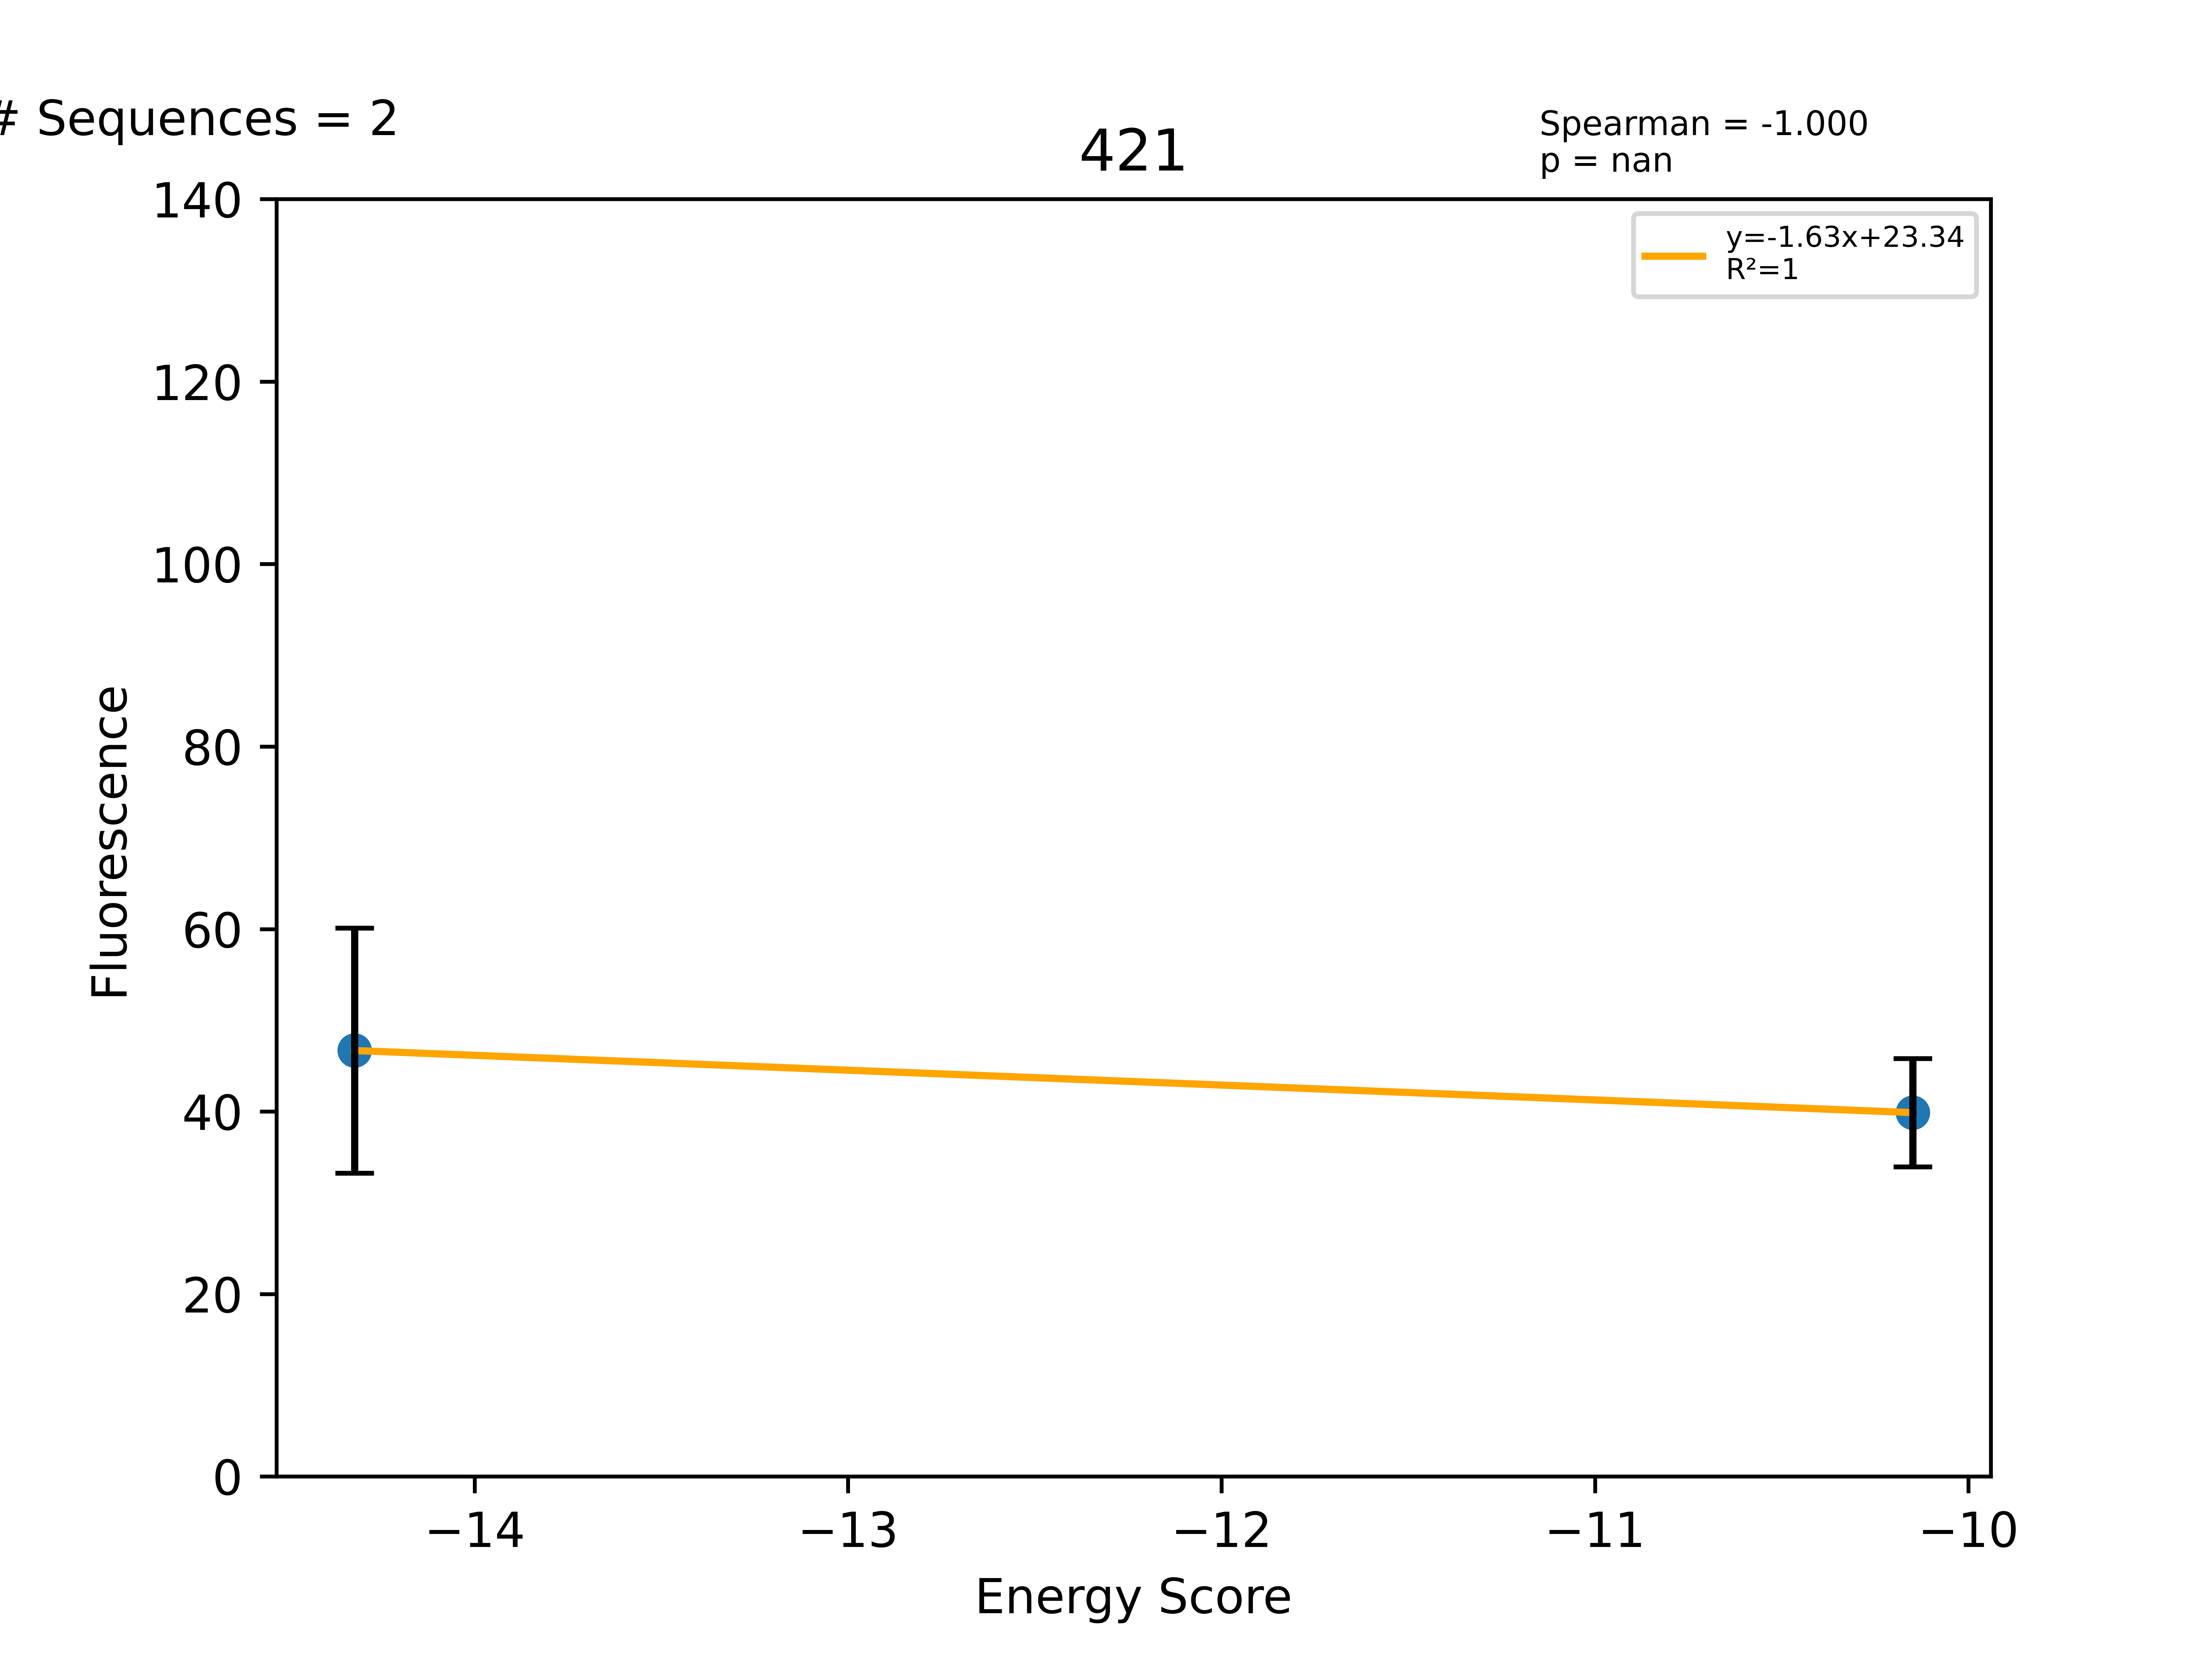

Source data for this figure (header and first rows):
Sequence, EnergyScore, Fluorescence, FluorStdDev, PercentGpa, PercentGpaStdDev, MaltosePercentDiff, Dimer, Monomer, DimerDiff, VDWDimer, VDWDiff, HBONDDimer, HBONDDiff, IMM1Dimer, IMM1Diff, SequenceProbability, DimerSasa, MonomerSasa, startXShift, xShift, xShiftDiff, startCrossingAngle, crossingAngle
LLLALLAVLLTILLSLLLILI, -14.32, 59056, 16979, 46.69, 13.42, , -417.7, -403.4, 5.727, -97.22, 3.486, -74.62, -1.13687e-13, -245.9, 2.241, 0.000209, 3941, 4591, 8.93, 8.926, 0.003731, -33.44, -32.6
LLLVLLAVLLAILLSLLLILI, -10.15, 50449, 7491, 39.88, 5.922, -100.0, -410.9, -400.7, 12.6, -97.26, 3.438, -68.67, 5.95, -244.9, 3.21, 0.0001186, 3969, 4620, 8.93, 8.926, 0.003731, -33.44, -32.6
